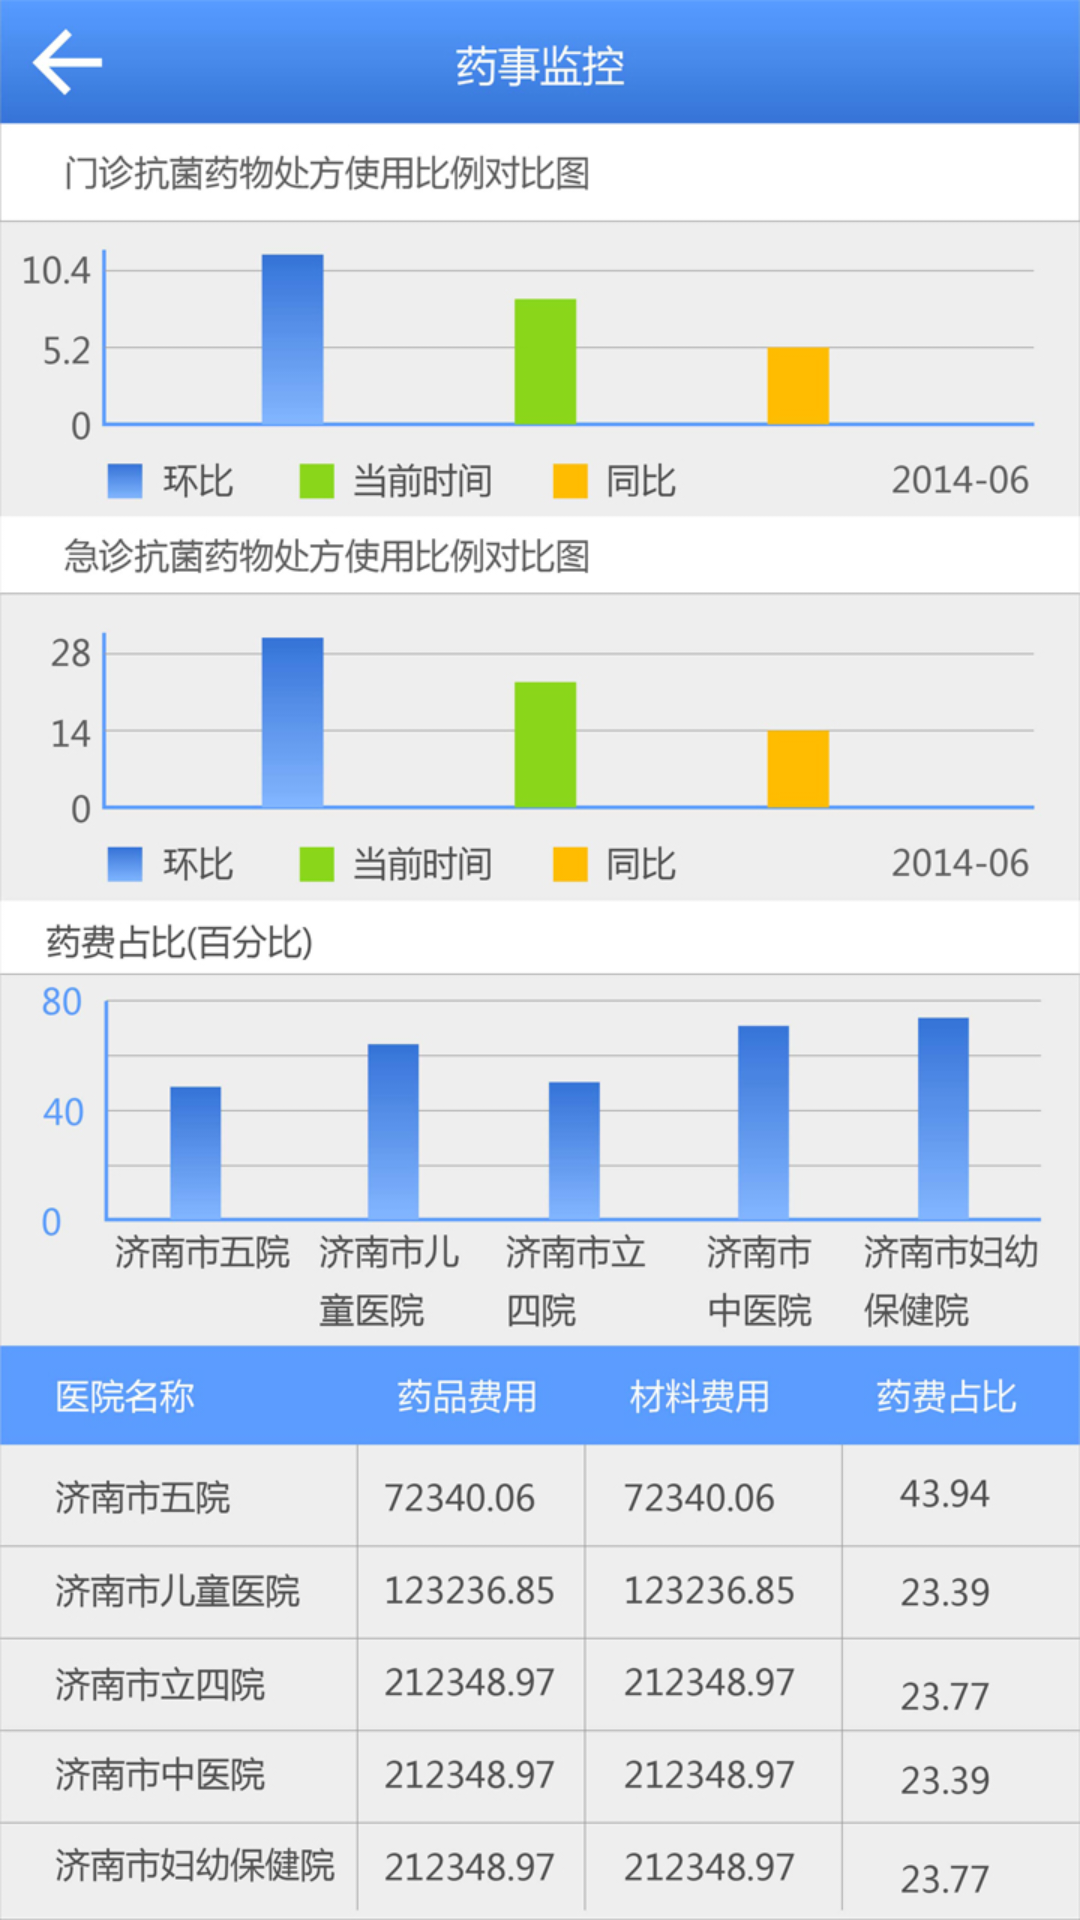

The Android layout XML behind this screen, and the referenced resources:
<!-- AndroidManifest.xml: application theme AppTheme -->
<!-- res/layout/activity_pharmaceuticalquality.xml -->
<?xml version="1.0" encoding="utf-8"?>
<LinearLayout xmlns:android="http://schemas.android.com/apk/res/android"
    android:layout_width="match_parent"
    android:layout_height="match_parent"
    android:orientation="vertical" 
    android:background="@drawable/pharmaceuticalquality">
    

</LinearLayout>
<!-- resources referenced by this layout -->
<resources>
  <!-- drawable pharmaceuticalquality: jpg bitmap (drawable-hdpi, 341003 bytes) -->
  <style name="AppTheme" parent="AppBaseTheme">
          
      </style>
  <style name="AppBaseTheme" parent="android:Theme.Light">
          
      </style>
</resources>
